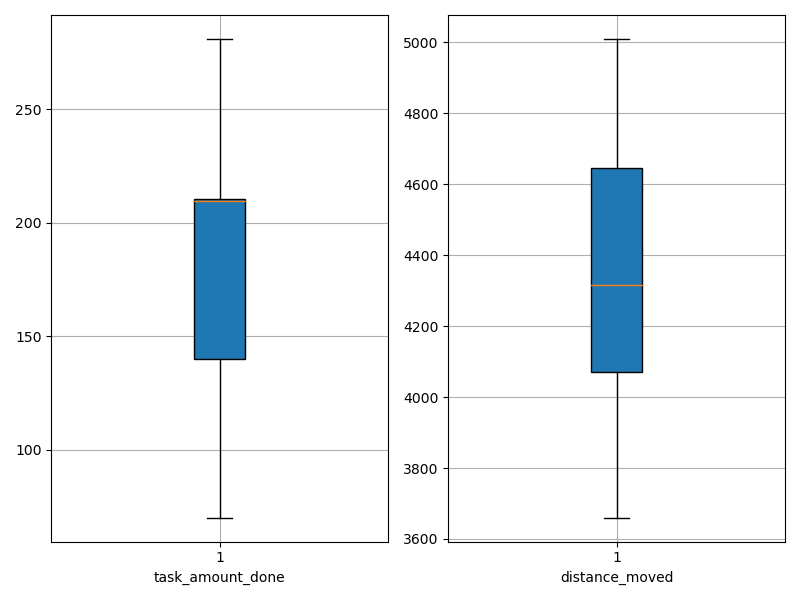

Values plotted in this chart, from the file beside it:
agent_id, task_amount_done, distance_moved
0, 210.0, 3703
1, 209.0, 3660
2, 211.0, 4125
3, 138.0, 4996
4, 211.0, 4080
5, 281.0, 4278
6, 70.0, 4598
7, 208.0, 4200
8, 210.0, 4041
9, 211.0, 4357
10, 140.0, 4557
11, 210.0, 4034
12, 210.0, 4686
13, 210.0, 4654
14, 209.0, 4520
15, 141.0, 5010
16, 211.0, 4007
17, 140.0, 4089
18, 140.0, 4730
19, 140.0, 4644
